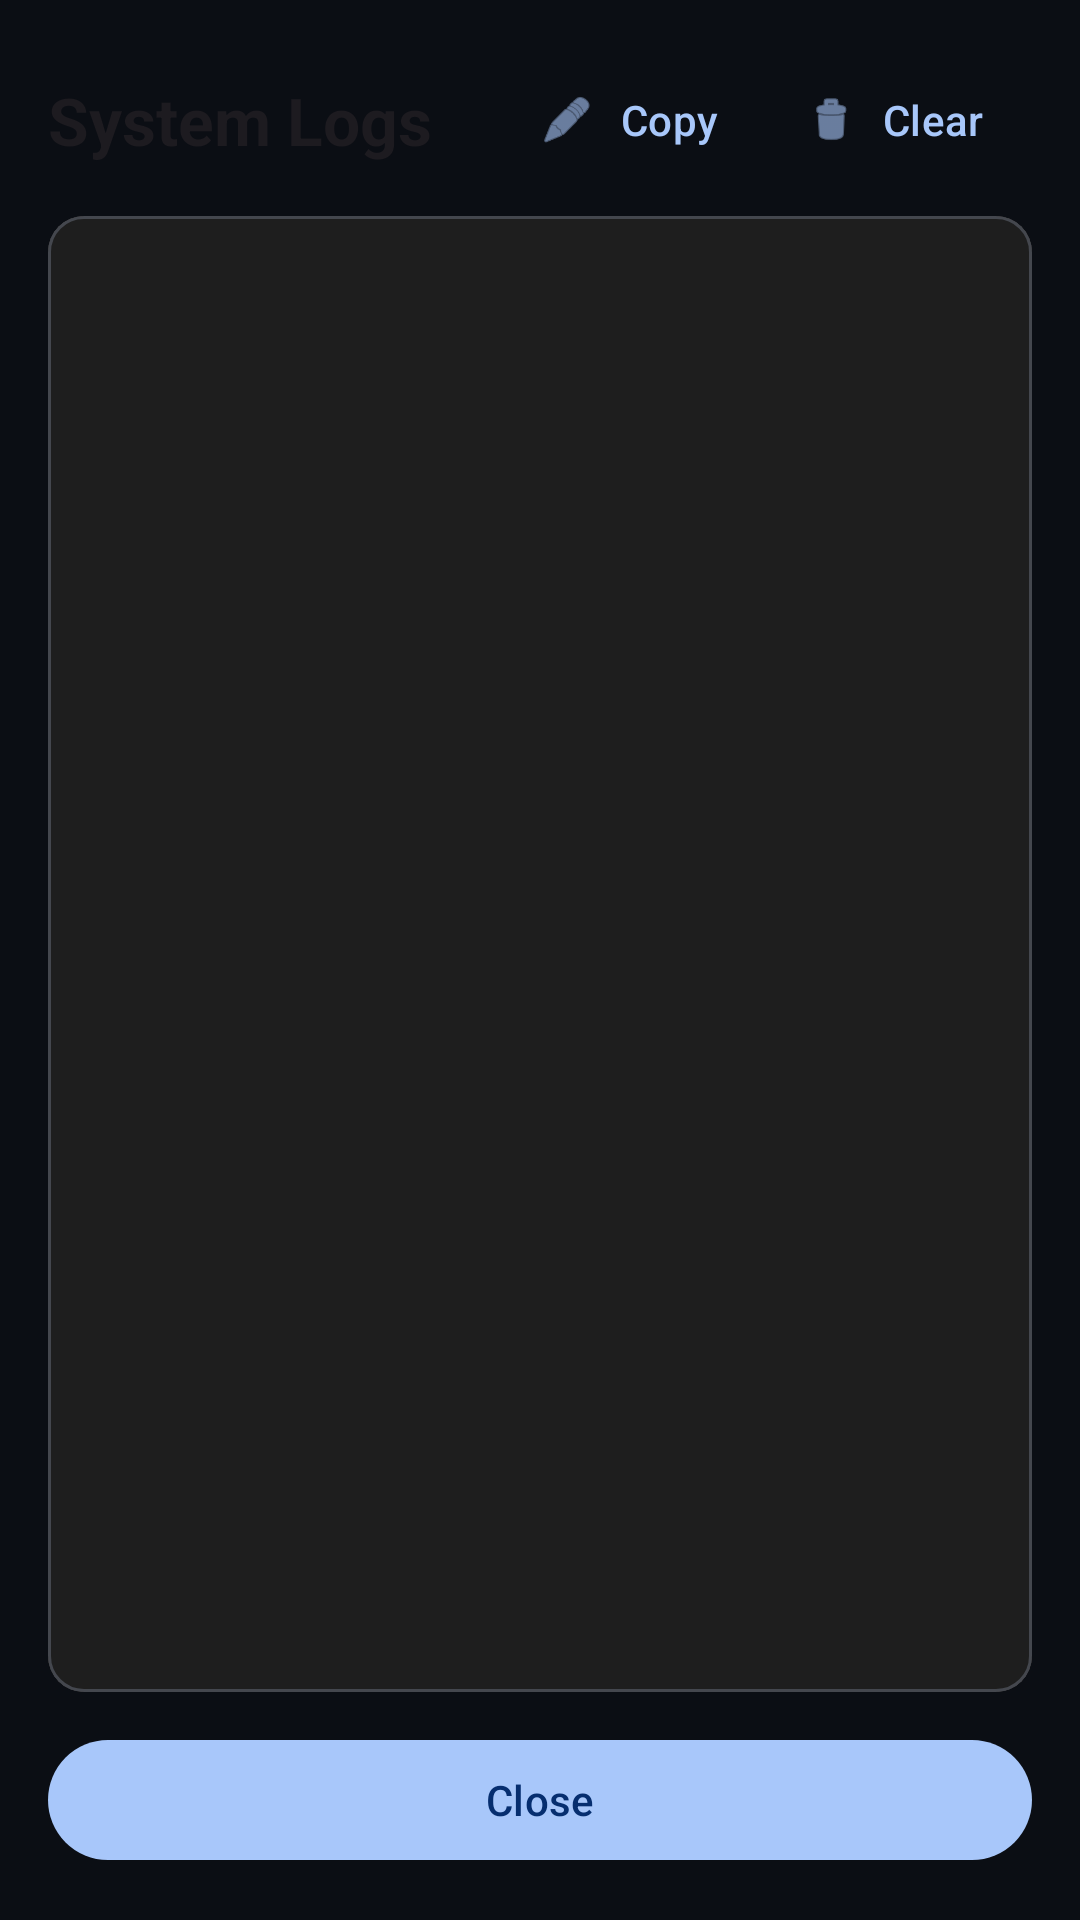

The Android layout XML behind this screen, and the referenced resources:
<!-- AndroidManifest.xml: application theme Theme.YtPost -->
<!-- res/layout/dialog_logs.xml -->
<?xml version="1.0" encoding="utf-8"?>
<LinearLayout xmlns:android="http://schemas.android.com/apk/res/android"
    xmlns:app="http://schemas.android.com/apk/res-auto"
    android:layout_width="match_parent"
    android:layout_height="match_parent"
    android:orientation="vertical"
    android:padding="16dp">

    <RelativeLayout
        android:layout_width="match_parent"
        android:layout_height="wrap_content"
        android:layout_marginBottom="8dp">

        <TextView
            android:layout_width="wrap_content"
            android:layout_height="wrap_content"
            android:layout_centerVertical="true"
            android:text="System Logs"
            android:textAppearance="?attr/textAppearanceTitleLarge"
            android:textStyle="bold" />

        <LinearLayout
            android:layout_width="wrap_content"
            android:layout_height="wrap_content"
            android:layout_alignParentEnd="true"
            android:orientation="horizontal">

            <com.google.android.material.button.MaterialButton
                android:id="@+id/btnCopyLogs"
                style="@style/Widget.Material3.Button.TextButton"
                android:layout_width="wrap_content"
                android:layout_height="wrap_content"
                android:text="Copy"
                app:icon="@android:drawable/ic_menu_edit" />

            <com.google.android.material.button.MaterialButton
                android:id="@+id/btnClearLogs"
                style="@style/Widget.Material3.Button.TextButton"
                android:layout_width="wrap_content"
                android:layout_height="wrap_content"
                android:text="Clear"
                app:icon="@android:drawable/ic_menu_delete" />
        </LinearLayout>
    </RelativeLayout>

    <com.google.android.material.card.MaterialCardView
        android:layout_width="match_parent"
        android:layout_height="0dp"
        android:layout_weight="1"
        app:cardCornerRadius="12dp"
        app:cardElevation="0dp"
        app:strokeColor="?attr/colorOutlineVariant"
        app:strokeWidth="1dp">

        <ScrollView
            android:layout_width="match_parent"
            android:layout_height="match_parent"
            android:background="#1E1E1E">

            <TextView
                android:id="@+id/tvLogs"
                android:layout_width="match_parent"
                android:layout_height="wrap_content"
                android:fontFamily="monospace"
                android:padding="12dp"
                android:textColor="#D4D4D4"
                android:textSize="11sp" />
        </ScrollView>
    </com.google.android.material.card.MaterialCardView>

    <com.google.android.material.button.MaterialButton
        android:id="@+id/btnCloseLogs"
        android:layout_width="match_parent"
        android:layout_height="wrap_content"
        android:layout_marginTop="12dp"
        android:text="Close" />

</LinearLayout>
<!-- resources referenced by this layout -->
<resources>
  <style name="Theme.YtPost" parent="Base.Theme.YtPost" />
  <style name="Base.Theme.YtPost" parent="Theme.Material3.DayNight.NoActionBar">
          
          
          <item name="colorPrimary">@color/primary</item>
          <item name="colorOnPrimary">@color/onPrimary</item>
          <item name="colorPrimaryContainer">@color/primaryContainer</item>
          <item name="colorOnPrimaryContainer">@color/onPrimaryContainer</item>
  
          <item name="android:windowBackground">@color/background</item>
          <item name="android:statusBarColor">@color/background</item>
          <item name="android:navigationBarColor">@color/background</item>
  
          <item name="colorSurface">@color/surface</item>
          <item name="colorOnSurface">@color/onSurface</item>
          <item name="colorSurfaceVariant">@color/surfaceVariant</item>
          <item name="colorOnSurfaceVariant">@color/onSurfaceVariant</item>
  
          <item name="colorOutline">@color/outline</item>
          <item name="colorOutlineVariant">@color/outlineVariant</item>
          <item name="colorError">@color/error</item>
          <item name="colorOnError">@color/onError</item>
  
          
          <item name="materialCardViewStyle">@style/Widget.App.Card</item>
      </style>
  <color name="primary">#A8C7FA</color>
  <color name="onPrimary">#062E6F</color>
  <color name="primaryContainer">#0842A0</color>
  <color name="onPrimaryContainer">#D3E3FD</color>
  <color name="background">#0B0E14</color>
  <color name="surface">#11141B</color>
  <color name="onSurface">#E2E2E6</color>
  <color name="surfaceVariant">#1E222A</color>
  <color name="onSurfaceVariant">#C4C7D0</color>
  <color name="outline">#8E9199</color>
  <color name="outlineVariant">#44474E</color>
  <color name="error">#F2B8B5</color>
  <color name="onError">#601410</color>
  <style name="Widget.App.Card" parent="Widget.Material3.CardView.Elevated">
          <item name="cardElevation">1dp</item>
          <item name="cardCornerRadius">28dp</item>
          
          <item name="cardBackgroundColor">?attr/colorSurfaceContainerLow</item>
          <item name="strokeWidth">0dp</item>
      </style>
</resources>
